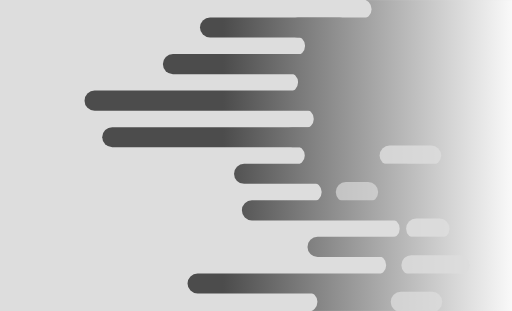
t = 0.00 s
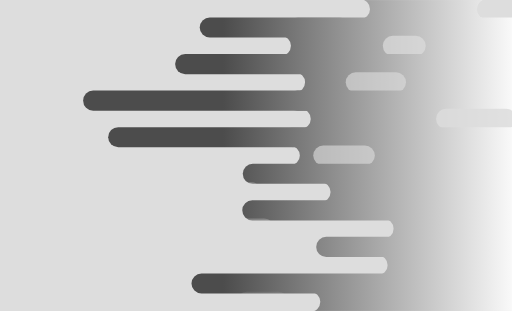
t = 0.94 s
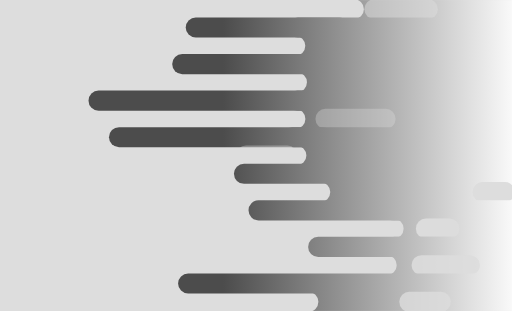
t = 2.03 s
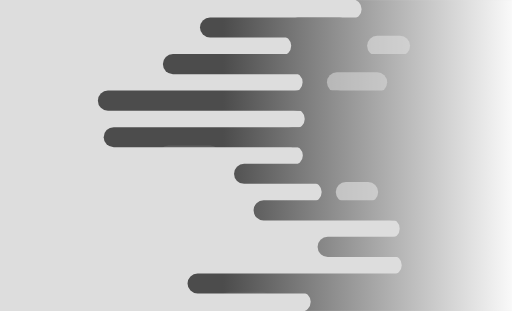
t = 3.13 s
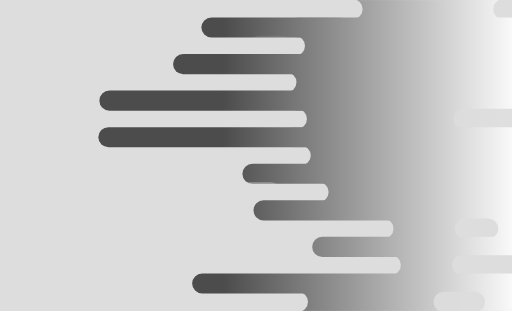
t = 3.91 s
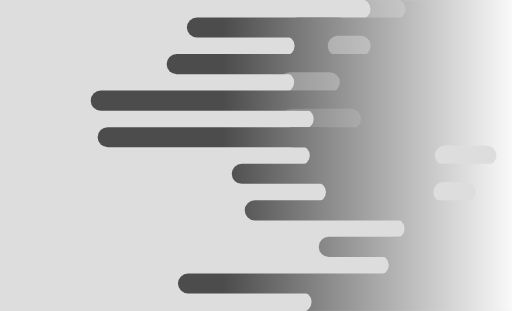
t = 5.47 s

The animated SVG that drew these frames (rendered in a browser with its animation timeline set to each time). Animation: 51 SMIL elements (animate=17,animateTransform=34); one cycle of 6.25 s, repeats indefinitely.

<svg xmlns="http://www.w3.org/2000/svg" xmlns:xlink="http://www.w3.org/1999/xlink" style="margin:auto;background:#dddddd;display:block;z-index:1;position:relative" width="280" height="170" preserveAspectRatio="xMidYMid" viewBox="0 0 280 170">
    <g transform="translate(140,85) scale(1,1) translate(-140,-85)"><defs>
        <linearGradient id="ldbk-photon-xx87sgnclk-lg" x1="122" x2="280" y1="0" y2="0" gradientUnits="userSpaceOnUse">
            <stop stop-color="#4c4c4c" offset="0"></stop>
            <stop stop-color="#f9f9f9" offset="1"></stop>
        </linearGradient>
        <mask id="ldbk-photon-xx87sgnclk-mask">
            <g><path d="M580 -0.5 L192.25255941127742 -0.5 A5 5 0 0 1 192.25255941127742 10.5 L580 10.5" fill="#fff">
                <animateTransform attributeName="transform" type="translate" dur="6.25s" repeatCount="indefinite" keyTimes="0;0.5;1" calcMode="spline" keySplines="0.5 0 0.5 1;0.5 0 0.5 1" values="5.460951271516112;0;5.460951271516112" begin="0s"></animateTransform>
            </path><path d="M319.14527613166564 -0.5 L348.2905522633313 -0.5 A5 5 0 0 1 348.2905522633313 10.5 L319.14527613166564 10.5 A5 5 0 0 1 319.14527613166564 -0.5" fill="#000">
                <animateTransform attributeName="transform" type="translate" dur="3.125s" repeatCount="indefinite" keyTimes="0;1" values="0;-175.9536173408369" begin="0s"></animateTransform>
                <animate attributeName="opacity" dur="3.125s" repeatCount="indefinite" keyTimes="0;0.3;1" values="1;1;0" begin="0s"></animate>
            </path><path d="M580 9.5 L116.26566292227554 9.5 A5 5 0 0 0 116.26566292227554 20.5 L580 20.5" fill="#fff">
                <animateTransform attributeName="transform" type="translate" dur="3.125s" repeatCount="indefinite" keyTimes="0;0.5;1" calcMode="spline" keySplines="0.5 0 0.5 1;0.5 0 0.5 1" values="-9.202067904506563;0;-9.202067904506563" begin="-1.102941176470588s"></animateTransform>
            </path><path d="M162.83566753965258 9.5 L185.9226511430972 9.5 A5 5 0 0 1 185.9226511430972 20.5 L162.83566753965258 20.5 A5 5 0 0 1 162.83566753965258 9.5" fill="#fff">
                <animateTransform attributeName="transform" type="translate" dur="3.125s" repeatCount="indefinite" keyTimes="0;1" values="0;0" begin="-1.102941176470588s"></animateTransform>
                <animate attributeName="opacity" dur="3.125s" repeatCount="indefinite" keyTimes="0;0.3;1" values="1;1;0" begin="-1.102941176470588s"></animate>
            </path><path d="M580 19.5 L153.60402936829587 19.5 A5 5 0 0 1 153.60402936829587 30.5 L580 30.5" fill="#fff">
                <animateTransform attributeName="transform" type="translate" dur="2.0833333333333335s" repeatCount="indefinite" keyTimes="0;0.5;1" calcMode="spline" keySplines="0.5 0 0.5 1;0.5 0 0.5 1" values="7.905901753489257;0;7.905901753489257" begin="-2.205882352941176s"></animateTransform>
            </path><path d="M302.47594331535686 19.5 L314.9518866307137 19.5 A5 5 0 0 1 314.9518866307137 30.5 L302.47594331535686 30.5 A5 5 0 0 1 302.47594331535686 19.5" fill="#000">
                <animateTransform attributeName="transform" type="translate" dur="2.0833333333333335s" repeatCount="indefinite" keyTimes="0;1" values="0;-172.1486566548203" begin="-2.205882352941176s"></animateTransform>
                <animate attributeName="opacity" dur="2.0833333333333335s" repeatCount="indefinite" keyTimes="0;0.3;1" values="1;1;0" begin="-2.205882352941176s"></animate>
            </path><path d="M580 29.5 L102.37703812287575 29.5 A5 5 0 0 0 102.37703812287575 40.5 L580 40.5" fill="#fff">
                <animateTransform attributeName="transform" type="translate" dur="3.125s" repeatCount="indefinite" keyTimes="0;0.5;1" calcMode="spline" keySplines="0.5 0 0.5 1;0.5 0 0.5 1" values="-7.965202329458428;0;-7.965202329458428" begin="-3.308823529411765s"></animateTransform>
            </path><path d="M175.78669487289164 29.5 L194.89844067730078 29.5 A5 5 0 0 1 194.89844067730078 40.5 L175.78669487289164 40.5 A5 5 0 0 1 175.78669487289164 29.5" fill="#fff">
                <animateTransform attributeName="transform" type="translate" dur="3.125s" repeatCount="indefinite" keyTimes="0;1" values="0;0" begin="-3.308823529411765s"></animateTransform>
                <animate attributeName="opacity" dur="3.125s" repeatCount="indefinite" keyTimes="0;0.3;1" values="1;1;0" begin="-3.308823529411765s"></animate>
            </path><path d="M580 39.5 L155.10225377189641 39.5 A5 5 0 0 1 155.10225377189641 50.5 L580 50.5" fill="#fff">
                <animateTransform attributeName="transform" type="translate" dur="6.25s" repeatCount="indefinite" keyTimes="0;0.5;1" calcMode="spline" keySplines="0.5 0 0.5 1;0.5 0 0.5 1" values="7.308690659001495;0;7.308690659001495" begin="-4.411764705882352s"></animateTransform>
            </path><path d="M311.92854131255694 39.5 L333.8570826251139 39.5 A5 5 0 0 1 333.8570826251139 50.5 L311.92854131255694 50.5 A5 5 0 0 1 311.92854131255694 39.5" fill="#000">
                <animateTransform attributeName="transform" type="translate" dur="2.0833333333333335s" repeatCount="indefinite" keyTimes="0;1" values="0;-206.6390182298865" begin="-4.411764705882352s"></animateTransform>
                <animate attributeName="opacity" dur="2.0833333333333335s" repeatCount="indefinite" keyTimes="0;0.3;1" values="1;1;0" begin="-4.411764705882352s"></animate>
            </path><path d="M580 49.5 L59.860028072623436 49.5 A5 5 0 0 0 59.860028072623436 60.5 L580 60.5" fill="#fff">
                <animateTransform attributeName="transform" type="translate" dur="6.25s" repeatCount="indefinite" keyTimes="0;0.5;1" calcMode="spline" keySplines="0.5 0 0.5 1;0.5 0 0.5 1" values="-8.961570205271094;0;-8.961570205271094" begin="-5.514705882352941s"></animateTransform>
            </path><path d="M162.73002633743874 49.5 L184.75650704139133 49.5 A5 5 0 0 1 184.75650704139133 60.5 L162.73002633743874 60.5 A5 5 0 0 1 162.73002633743874 49.5" fill="#fff">
                <animateTransform attributeName="transform" type="translate" dur="6.25s" repeatCount="indefinite" keyTimes="0;1" values="0;0" begin="-5.514705882352941s"></animateTransform>
                <animate attributeName="opacity" dur="6.25s" repeatCount="indefinite" keyTimes="0;0.3;1" values="1;1;0" begin="-5.514705882352941s"></animate>
            </path><path d="M580 59.5 L161.04595117921252 59.5 A5 5 0 0 1 161.04595117921252 70.5 L580 70.5" fill="#fff">
                <animateTransform attributeName="transform" type="translate" dur="6.25s" repeatCount="indefinite" keyTimes="0;0.5;1" calcMode="spline" keySplines="0.5 0 0.5 1;0.5 0 0.5 1" values="5.15617991492482;0;5.15617991492482" begin="-6.61764705882353s"></animateTransform>
            </path><path d="M322.8056019990148 59.5 L355.6112039980296 59.5 A5 5 0 0 1 355.6112039980296 70.5 L322.8056019990148 70.5 A5 5 0 0 1 322.8056019990148 59.5" fill="#000">
                <animateTransform attributeName="transform" type="translate" dur="3.125s" repeatCount="indefinite" keyTimes="0;1" values="0;-188.62318413272627" begin="-6.61764705882353s"></animateTransform>
                <animate attributeName="opacity" dur="3.125s" repeatCount="indefinite" keyTimes="0;0.3;1" values="1;1;0" begin="-6.61764705882353s"></animate>
            </path><path d="M580 69.5 L65.24899801573713 69.5 A5 5 0 0 0 65.24899801573713 80.5 L580 80.5" fill="#fff">
                <animateTransform attributeName="transform" type="translate" dur="6.25s" repeatCount="indefinite" keyTimes="0;0.5;1" calcMode="spline" keySplines="0.5 0 0.5 1;0.5 0 0.5 1" values="-6.896418070884854;0;-6.896418070884854" begin="-7.720588235294118s"></animateTransform>
            </path><path d="M159.82131228199563 69.5 L176.78211181222218 69.5 A5 5 0 0 1 176.78211181222218 80.5 L159.82131228199563 80.5 A5 5 0 0 1 159.82131228199563 69.5" fill="#fff">
                <animateTransform attributeName="transform" type="translate" dur="3.125s" repeatCount="indefinite" keyTimes="0;1" values="0;0" begin="-7.720588235294118s"></animateTransform>
                <animate attributeName="opacity" dur="3.125s" repeatCount="indefinite" keyTimes="0;0.3;1" values="1;1;0" begin="-7.720588235294118s"></animate>
            </path><path d="M580 79.5 L156.11438498902334 79.5 A5 5 0 0 1 156.11438498902334 90.5 L580 90.5" fill="#fff">
                <animateTransform attributeName="transform" type="translate" dur="2.0833333333333335s" repeatCount="indefinite" keyTimes="0;0.5;1" calcMode="spline" keySplines="0.5 0 0.5 1;0.5 0 0.5 1" values="9.07487055875958;0;9.07487055875958" begin="-8.823529411764705s"></animateTransform>
            </path><path d="M312.6782940646795 79.5 L335.356588129359 79.5 A5 5 0 0 1 335.356588129359 90.5 L312.6782940646795 90.5 A5 5 0 0 1 312.6782940646795 79.5" fill="#000">
                <animateTransform attributeName="transform" type="translate" dur="6.25s" repeatCount="indefinite" keyTimes="0;1" values="0;-241.8290834419988" begin="-8.823529411764705s"></animateTransform>
                <animate attributeName="opacity" dur="6.25s" repeatCount="indefinite" keyTimes="0;0.3;1" values="1;1;0" begin="-8.823529411764705s"></animate>
            </path><path d="M580 89.5 L138.27902024427596 89.5 A5 5 0 0 0 138.27902024427596 100.5 L580 100.5" fill="#fff">
                <animateTransform attributeName="transform" type="translate" dur="3.125s" repeatCount="indefinite" keyTimes="0;0.5;1" calcMode="spline" keySplines="0.5 0 0.5 1;0.5 0 0.5 1" values="-6.244250999221544;0;-6.244250999221544" begin="-9.926470588235295s"></animateTransform>
            </path><path d="M207.7732740769357 89.5 L222.40469878433242 89.5 A5 5 0 0 1 222.40469878433242 100.5 L207.7732740769357 100.5 A5 5 0 0 1 207.7732740769357 89.5" fill="#fff">
                <animateTransform attributeName="transform" type="translate" dur="6.25s" repeatCount="indefinite" keyTimes="0;1" values="0;0" begin="-9.926470588235295s"></animateTransform>
                <animate attributeName="opacity" dur="6.25s" repeatCount="indefinite" keyTimes="0;0.3;1" values="1;1;0" begin="-9.926470588235295s"></animate>
            </path><path d="M580 99.5 L170.3912959593983 99.5 A5 5 0 0 1 170.3912959593983 110.5 L580 110.5" fill="#fff">
                <animateTransform attributeName="transform" type="translate" dur="3.125s" repeatCount="indefinite" keyTimes="0;0.5;1" calcMode="spline" keySplines="0.5 0 0.5 1;0.5 0 0.5 1" values="6.23164148878155;0;6.23164148878155" begin="-11.029411764705882s"></animateTransform>
            </path><path d="M302.17982464912234 99.5 L314.3596492982447 99.5 A5 5 0 0 1 314.3596492982447 110.5 L302.17982464912234 110.5 A5 5 0 0 1 302.17982464912234 99.5" fill="#000">
                <animateTransform attributeName="transform" type="translate" dur="3.125s" repeatCount="indefinite" keyTimes="0;1" values="0;-213.53903673925709" begin="-11.029411764705882s"></animateTransform>
                <animate attributeName="opacity" dur="3.125s" repeatCount="indefinite" keyTimes="0;0.3;1" values="1;1;0" begin="-11.029411764705882s"></animate>
            </path><path d="M580 109.5 L144.30540002977943 109.5 A5 5 0 0 0 144.30540002977943 120.5 L580 120.5" fill="#fff">
                <animateTransform attributeName="transform" type="translate" dur="6.25s" repeatCount="indefinite" keyTimes="0;0.5;1" calcMode="spline" keySplines="0.5 0 0.5 1;0.5 0 0.5 1" values="-6.66743103399636;0;-6.66743103399636" begin="-12.132352941176471s"></animateTransform>
            </path><path d="M215.0708393536783 109.5 L229.2331639350983 109.5 A5 5 0 0 1 229.2331639350983 120.5 L215.0708393536783 120.5 A5 5 0 0 1 215.0708393536783 109.5" fill="#fff">
                <animateTransform attributeName="transform" type="translate" dur="6.25s" repeatCount="indefinite" keyTimes="0;1" values="0;0" begin="-12.132352941176471s"></animateTransform>
                <animate attributeName="opacity" dur="6.25s" repeatCount="indefinite" keyTimes="0;0.3;1" values="1;1;0" begin="-12.132352941176471s"></animate>
            </path><path d="M580 119.5 L209.6973232081551 119.5 A5 5 0 0 1 209.6973232081551 130.5 L580 130.5" fill="#fff">
                <animateTransform attributeName="transform" type="translate" dur="3.125s" repeatCount="indefinite" keyTimes="0;0.5;1" calcMode="spline" keySplines="0.5 0 0.5 1;0.5 0 0.5 1" values="6.063279092257456;0;6.063279092257456" begin="-13.23529411764706s"></animateTransform>
            </path><path d="M302.7319286699238 119.5 L315.46385733984755 119.5 A5 5 0 0 1 315.46385733984755 130.5 L302.7319286699238 130.5 A5 5 0 0 1 302.7319286699238 119.5" fill="#000">
                <animateTransform attributeName="transform" type="translate" dur="2.0833333333333335s" repeatCount="indefinite" keyTimes="0;1" values="0;-212.8713612910414" begin="-13.23529411764706s"></animateTransform>
                <animate attributeName="opacity" dur="2.0833333333333335s" repeatCount="indefinite" keyTimes="0;0.3;1" values="1;1;0" begin="-13.23529411764706s"></animate>
            </path><path d="M580 129.5 L179.81440690616913 129.5 A5 5 0 0 0 179.81440690616913 140.5 L580 140.5" fill="#fff">
                <animateTransform attributeName="transform" type="translate" dur="2.0833333333333335s" repeatCount="indefinite" keyTimes="0;0.5;1" calcMode="spline" keySplines="0.5 0 0.5 1;0.5 0 0.5 1" values="-6.781967064804587;0;-6.781967064804587" begin="-14.338235294117647s"></animateTransform>
            </path><path d="M215.5475474203564 129.5 L254.50560046882794 129.5 A5 5 0 0 1 254.50560046882794 140.5 L215.5475474203564 140.5 A5 5 0 0 1 215.5475474203564 129.5" fill="#fff">
                <animateTransform attributeName="transform" type="translate" dur="3.125s" repeatCount="indefinite" keyTimes="0;1" values="0;0" begin="-14.338235294117647s"></animateTransform>
                <animate attributeName="opacity" dur="3.125s" repeatCount="indefinite" keyTimes="0;0.3;1" values="1;1;0" begin="-14.338235294117647s"></animate>
            </path><path d="M580 139.5 L205.6427942702618 139.5 A5 5 0 0 1 205.6427942702618 150.5 L580 150.5" fill="#fff">
                <animateTransform attributeName="transform" type="translate" dur="6.25s" repeatCount="indefinite" keyTimes="0;0.5;1" calcMode="spline" keySplines="0.5 0 0.5 1;0.5 0 0.5 1" values="8.606880522479134;0;8.606880522479134" begin="-15.441176470588236s"></animateTransform>
            </path><path d="M316.3848573804685 139.5 L342.76971476093695 139.5 A5 5 0 0 1 342.76971476093695 150.5 L316.3848573804685 150.5 A5 5 0 0 1 316.3848573804685 139.5" fill="#000">
                <animateTransform attributeName="transform" type="translate" dur="2.0833333333333335s" repeatCount="indefinite" keyTimes="0;1" values="0;-221.9152635502262" begin="-15.441176470588236s"></animateTransform>
                <animate attributeName="opacity" dur="2.0833333333333335s" repeatCount="indefinite" keyTimes="0;0.3;1" values="1;1;0" begin="-15.441176470588236s"></animate>
            </path><path d="M580 149.5 L110.66144971024022 149.5 A5 5 0 0 0 110.66144971024022 160.5 L580 160.5" fill="#fff">
                <animateTransform attributeName="transform" type="translate" dur="3.125s" repeatCount="indefinite" keyTimes="0;0.5;1" calcMode="spline" keySplines="0.5 0 0.5 1;0.5 0 0.5 1" values="-7.923901391130337;0;-7.923901391130337" begin="-16.544117647058822s"></animateTransform>
            </path><path d="M225.00393235424667 149.5 L246.4003228948481 149.5 A5 5 0 0 1 246.4003228948481 160.5 L225.00393235424667 160.5 A5 5 0 0 1 225.00393235424667 149.5" fill="#fff">
                <animateTransform attributeName="transform" type="translate" dur="2.0833333333333335s" repeatCount="indefinite" keyTimes="0;1" values="0;0" begin="-16.544117647058822s"></animateTransform>
                <animate attributeName="opacity" dur="2.0833333333333335s" repeatCount="indefinite" keyTimes="0;0.3;1" values="1;1;0" begin="-16.544117647058822s"></animate>
            </path><path d="M580 159.5 L162.82686463214094 159.5 A5 5 0 0 1 162.82686463214094 170.5 L580 170.5" fill="#fff">
                <animateTransform attributeName="transform" type="translate" dur="6.25s" repeatCount="indefinite" keyTimes="0;0.5;1" calcMode="spline" keySplines="0.5 0 0.5 1;0.5 0 0.5 1" values="6.867831389150675;0;6.867831389150675" begin="-17.64705882352941s"></animateTransform>
            </path><path d="M307.17647485729316 159.5 L324.3529497145863 159.5 A5 5 0 0 1 324.3529497145863 170.5 L307.17647485729316 170.5 A5 5 0 0 1 307.17647485729316 159.5" fill="#000">
                <animateTransform attributeName="transform" type="translate" dur="2.0833333333333335s" repeatCount="indefinite" keyTimes="0;1" values="0;-186.99971865834686" begin="-17.64705882352941s"></animateTransform>
                <animate attributeName="opacity" dur="2.0833333333333335s" repeatCount="indefinite" keyTimes="0;0.3;1" values="1;1;0" begin="-17.64705882352941s"></animate>
            </path>    </g>
        </mask>
    </defs>
        <rect x="0" y="0" width="280" height="170" fill="url(#ldbk-photon-xx87sgnclk-lg)" mask="url(#ldbk-photon-xx87sgnclk-mask)"></rect></g>
</svg>